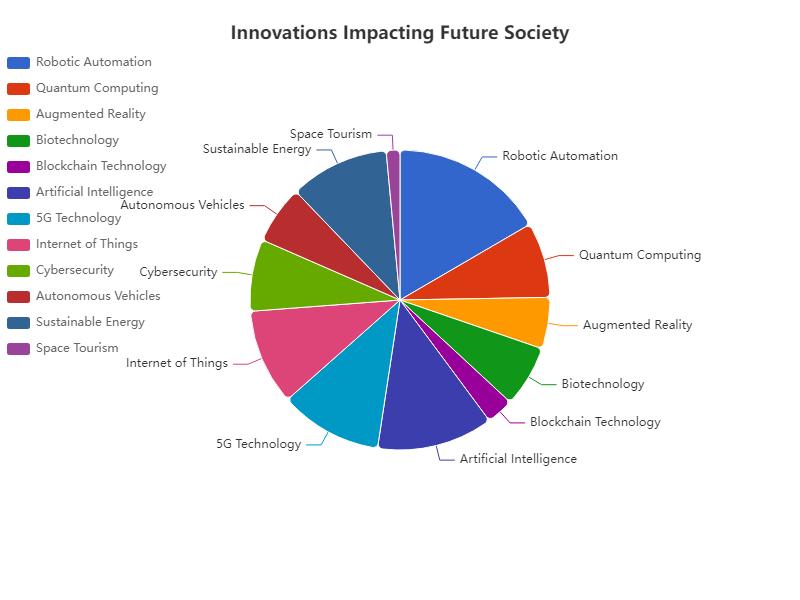

Source data for this figure (header and first rows):
Category, Value
Robotic Automation, 4500
Quantum Computing, 2200
Augmented Reality, 1500
Biotechnology, 1800
Blockchain Technology, 800
Artificial Intelligence, 3400
5G Technology, 3000
Internet of Things, 2800
Cybersecurity, 2100
Autonomous Vehicles, 1700
Sustainable Energy, 2900
Space Tourism, 400
